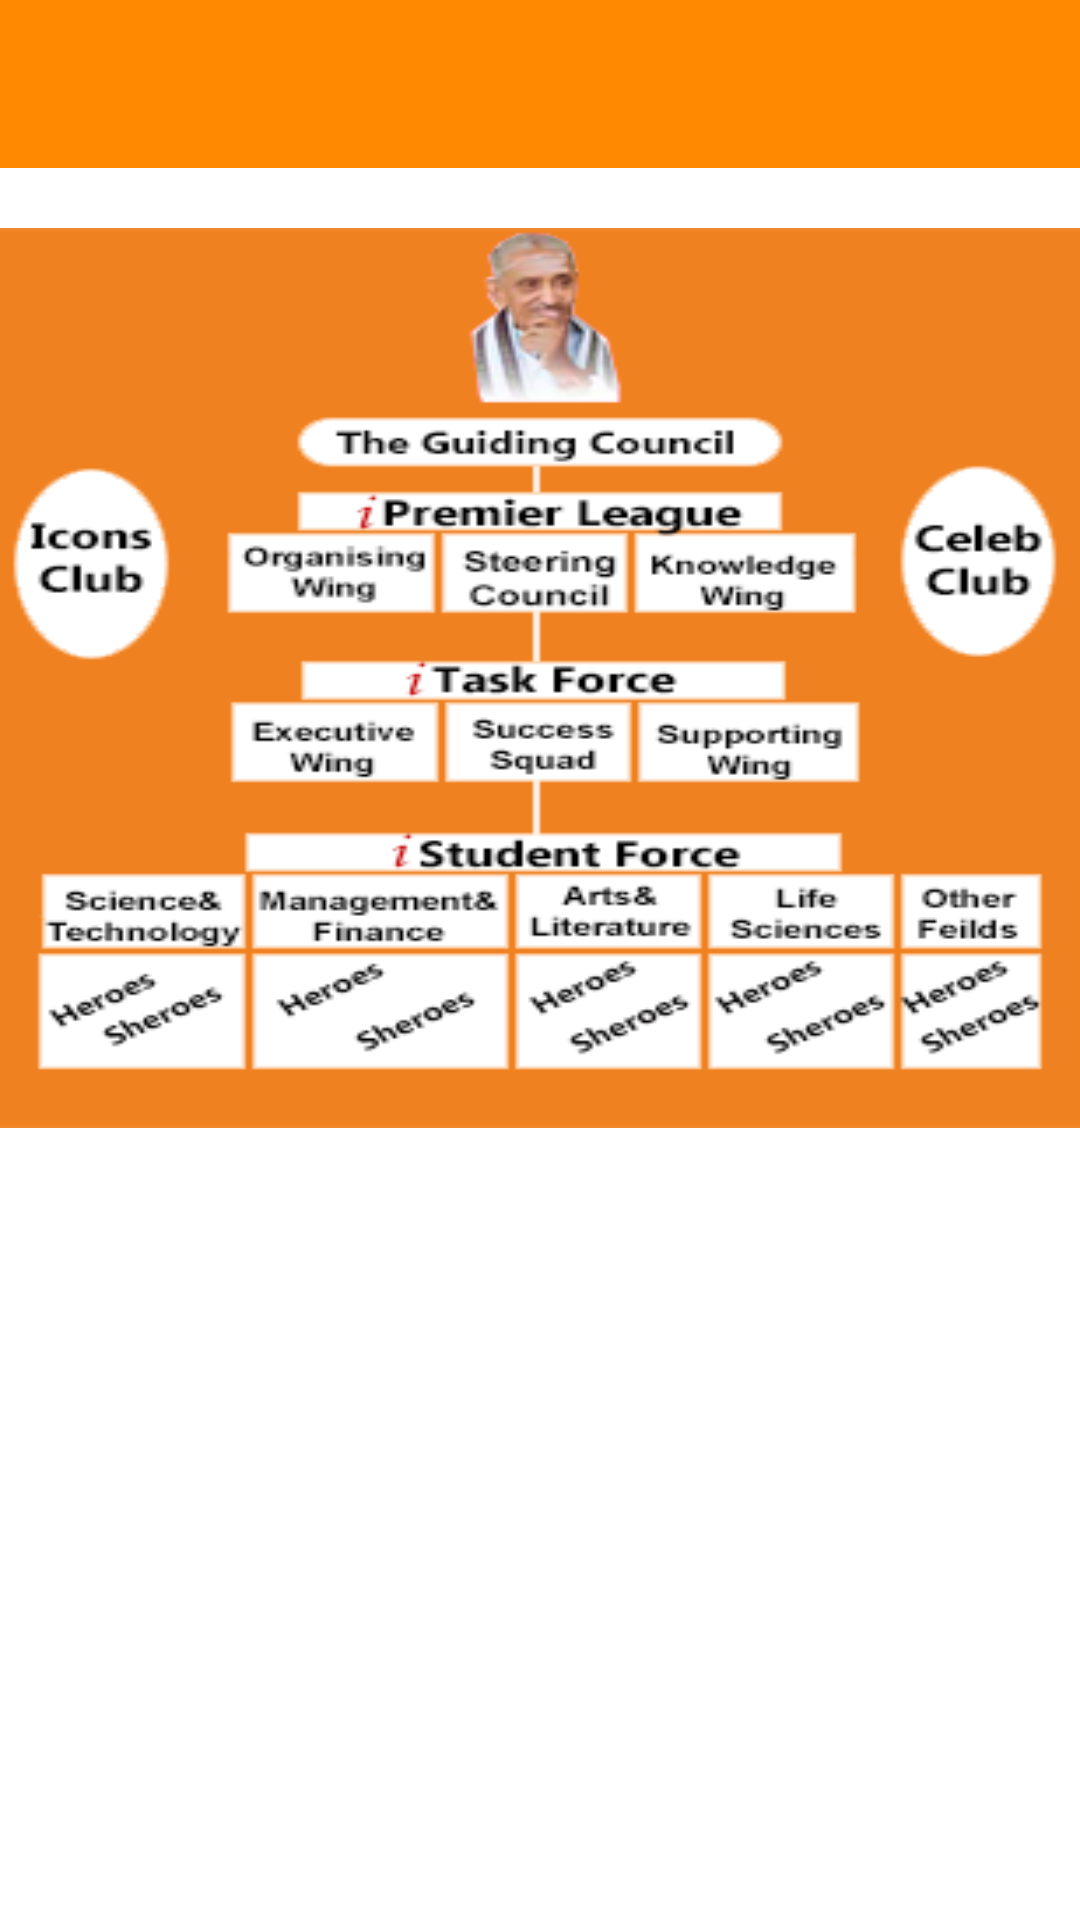

Android layout source for this screen:
<!-- AndroidManifest.xml: application theme AppTheme -->
<!-- res/layout/sturucture.xml -->
<?xml version="1.0" encoding="utf-8"?>
<RelativeLayout xmlns:android="http://schemas.android.com/apk/res/android"
    android:layout_width="match_parent"
    android:layout_height="match_parent"
    xmlns:app="http://schemas.android.com/apk/res-auto"
    android:background="@android:color/white"
    android:orientation="vertical">


    <android.support.design.widget.AppBarLayout
        android:layout_width="match_parent"
        android:layout_height="wrap_content"
        android:theme="@style/ThemeOverlay.AppCompat.Dark.ActionBar"
        android:id="@+id/view3">
        <android.support.v7.widget.Toolbar
            android:id="@+id/structuretoolbar"
            android:layout_width="match_parent"
            android:layout_height="?attr/actionBarSize"
            android:background="@color/colorPrimary"
            app:layout_scrollFlags="scroll|enterAlways"
            app:popupTheme="@style/ThemeOverlay.AppCompat.Light" />
    </android.support.design.widget.AppBarLayout>
           

     <ImageView
        android:id="@+id/stru"
        android:layout_width="fill_parent"  
        android:layout_height="300dp"
         android:layout_marginTop="20dp"
         android:background="@drawable/structure"
         android:layout_below="@+id/view3"
         android:layout_alignParentLeft="true"
         android:layout_alignParentStart="true" />
</RelativeLayout>
<!-- resources referenced by this layout -->
<resources>
  <color name="colorPrimary">#FF8900</color>
  <!-- drawable structure: png bitmap (drawable-xhdpi, 33026 bytes) -->
  <style name="AppTheme" parent="Theme.AppCompat.Light.NoActionBar">
          
          <item name="colorPrimary">@color/colorPrimary</item>
          <item name="colorPrimaryDark">@color/colorPrimaryDark</item>
          <item name="colorAccent">@color/colorAccent</item>
      </style>
  <color name="colorPrimaryDark">#EB7A00</color>
  <color name="colorAccent">#FFFFFF</color>
</resources>
